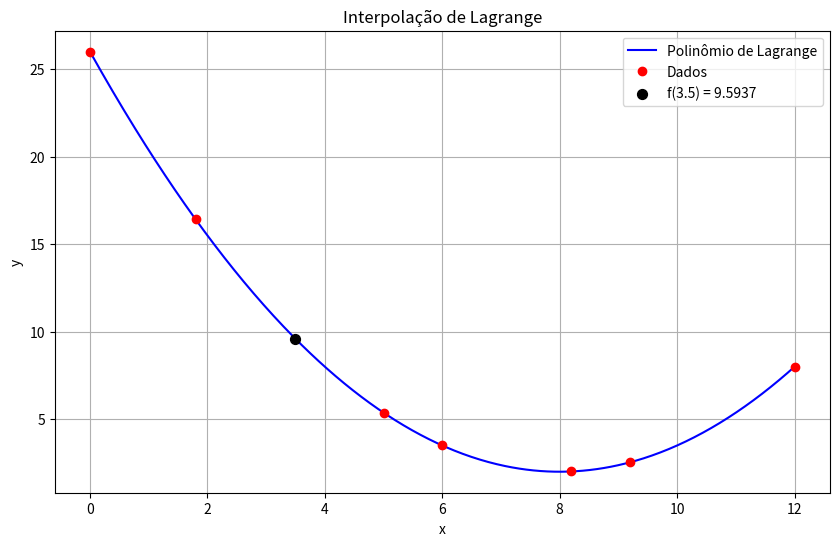

This figure's Python source:
import numpy as np
import math
import matplotlib.pyplot as plt

x = np.array([0.0, 1.8, 5.0, 6.0, 8.2, 9.2, 12.0])
y = np.array([26.000, 16.415, 5.375, 3.500, 2.015, 2.540, 8.000])

n = len(x)

def lagrange(xvalor):
    resultado = 0
    for i in range(n):
        Li = math.prod((xvalor - x[j]) / (x[i] - x[j]) for j in range(n) if j != i)
        resultado += Li * y[i]
    return resultado

xvalor = 3.5
resultado = lagrange(xvalor)

xplot = np.linspace(0, 12, 500)
yplot = [lagrange(xi) for xi in xplot]

plt.figure(figsize=(10, 6))
plt.plot(xplot, yplot, 'b-', label='Polinômio de Lagrange')
plt.plot(x, y, 'ro', label='Dados')
plt.scatter(xvalor, resultado, color='black', zorder=5, s=50, label=f'f({xvalor}) = {resultado:.4f}')
plt.xlabel('x')
plt.ylabel('y')
plt.title('Interpolação de Lagrange')
plt.legend()
plt.grid(True)
plt.show()

print(f"O valor de f({xvalor}) é aproximadamente {resultado:}")
